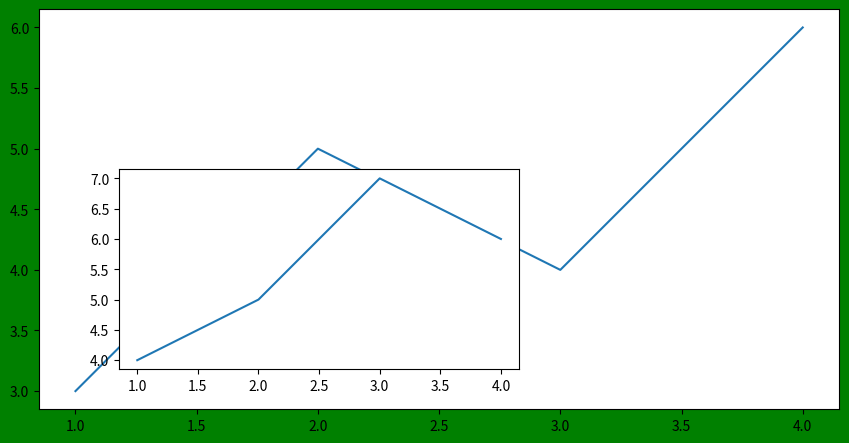

Source code (Python):
from matplotlib import pyplot as plt
import numpy as np

x = np.arange(0, 50)
y = x**2

"""
调整整个画布的大小和分辨率
"""
fig = plt.figure("f1", figsize=(8, 4), dpi=100, facecolor="green")


"""
画两个图
"""
# 从(0.1,0.1)开始绘制，宽度和高度为画布的百分百
ax1 = fig.add_axes([0.1, 0.1, 1, 1])
# 从(0.2,0.2)开始，宽度和高度为画布的百分之五十
ax2 = fig.add_axes([0.2, 0.2, 0.5, 0.5])

# 输入数据点
ax1.plot([1, 2, 3, 4], [3, 5, 4, 6])
ax2.plot([1, 2, 3, 4], [4, 5, 7, 6])


plt.show()
